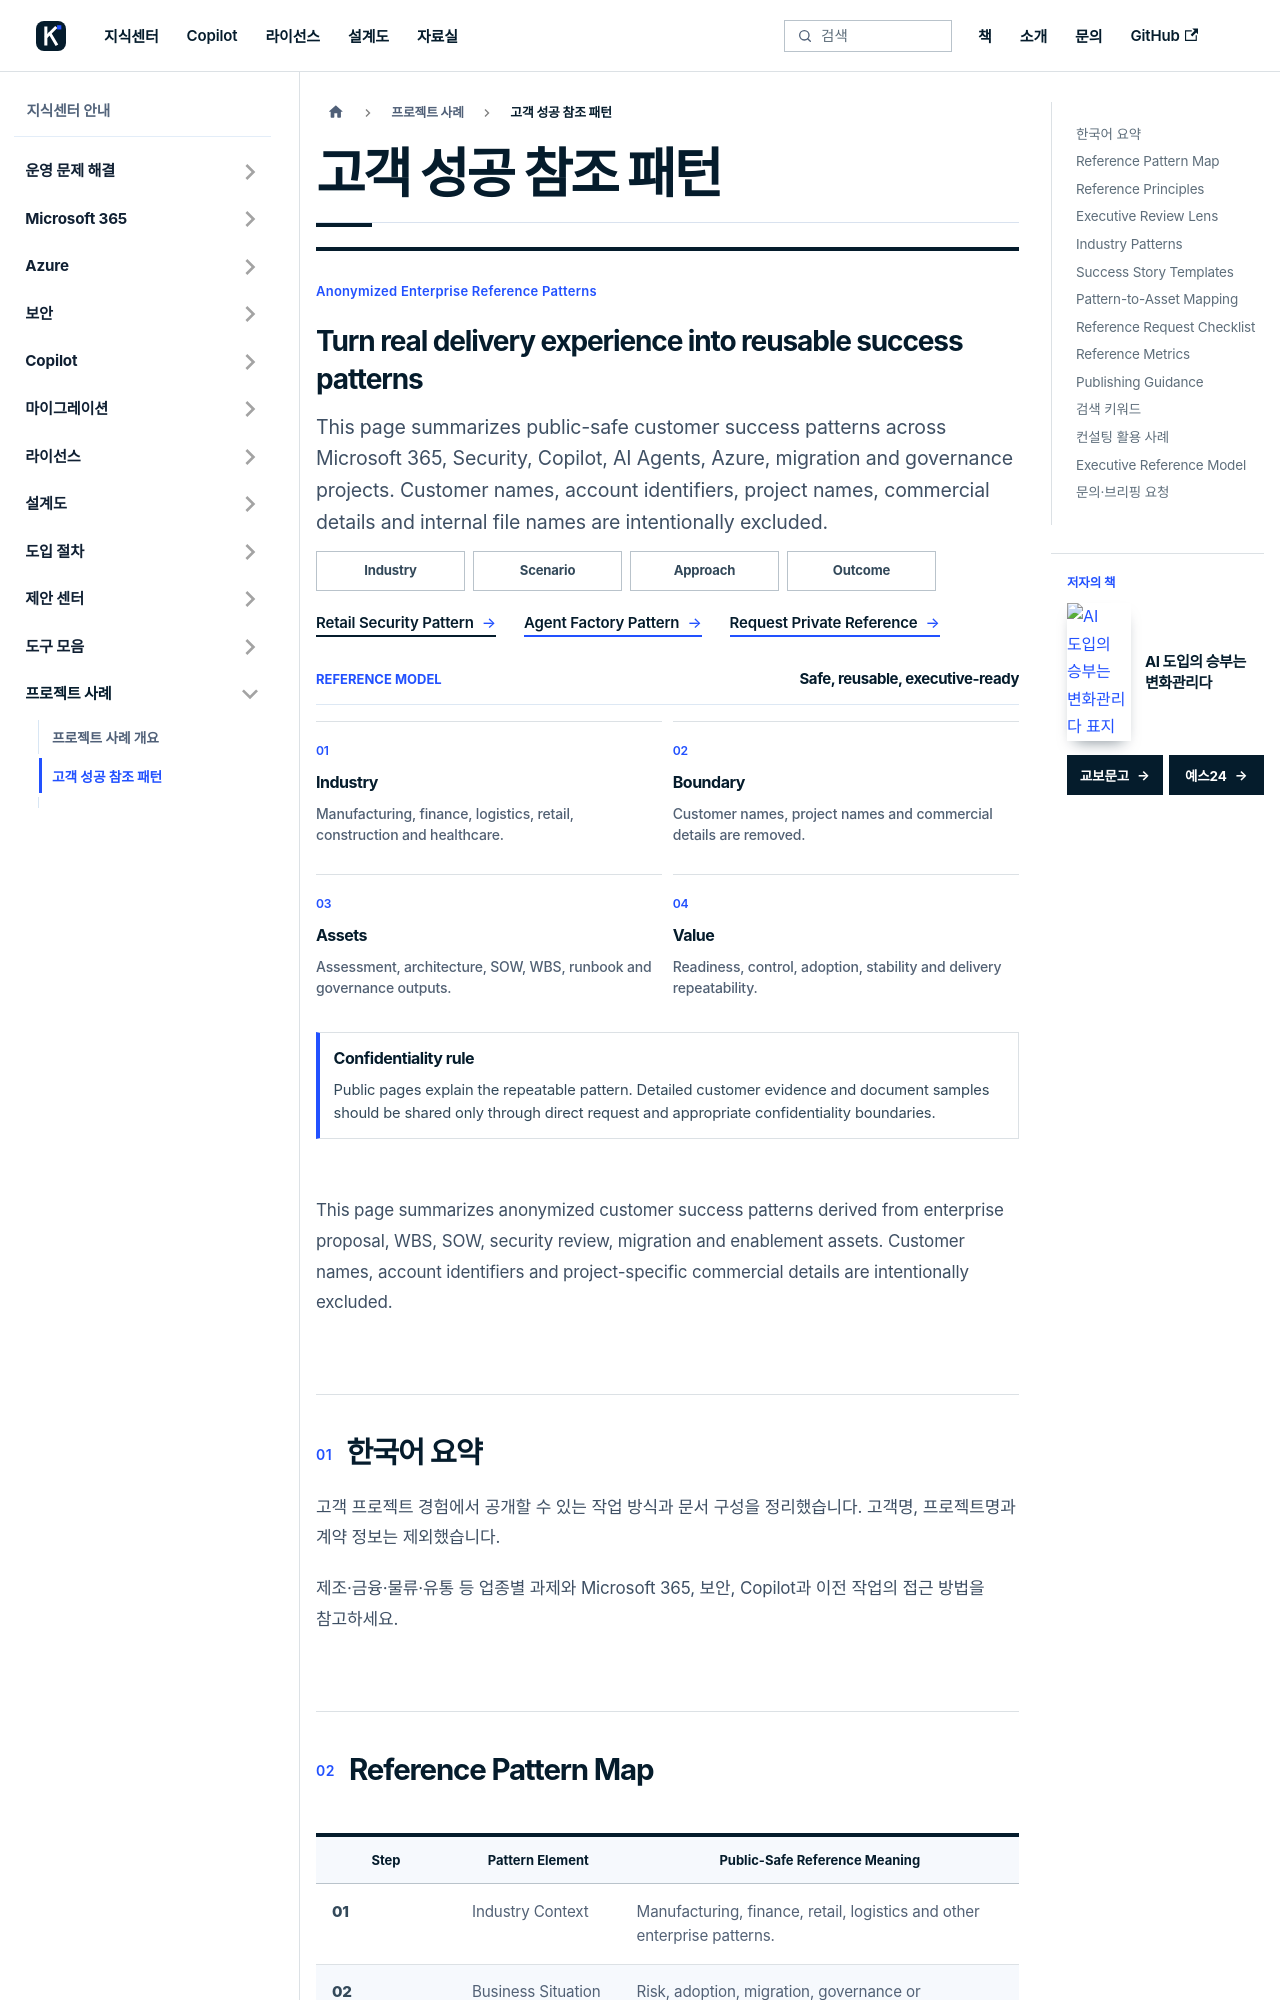

repository: Eric841001/Eric841001.github.io · page: knowledge/projects/customer-success-reference-patterns/index.html · generator: docusaurus

---
id: customer-success-reference-patterns
title: "고객 성공 참조 패턴"
sidebar_label: "고객 성공 참조 패턴"
sidebar_position: 2
description: Anonymized customer success reference patterns for Microsoft 365, Security, Copilot, Azure, migration and governance projects.
toc_max_heading_level: 2
---
